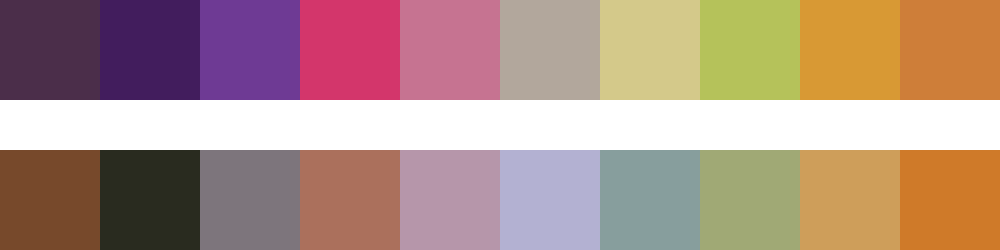

The table this chart was drawn from, first rows:
#4b2e4a	#421d5d	#6e3a94	#d3366b	#c67391	#b2a79c	#d4c98a	#b5c25a	#d89934	#ce7e39
#77492b	#292b1f	#7d757c	#ab705c	#b696aa	#b3b1d2	#879e9d	#a0a975	#ce9e5a	#cf7a29
